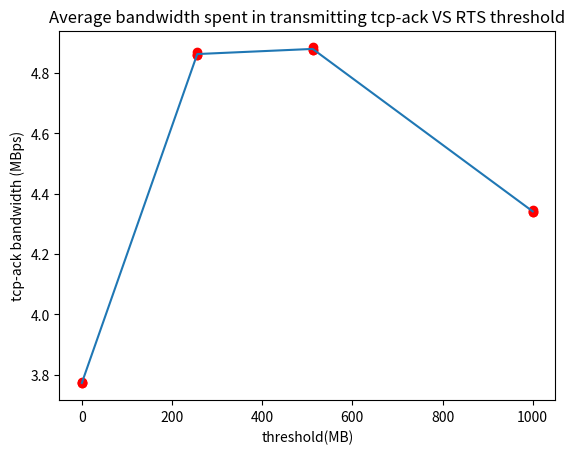

Recreate this plot in Python.
import matplotlib.pyplot as plt
x=[]
x_row=[3.77447250366	,3.77119110107,3.77154373169]
x.append(x_row)
x_row=[4.86895828247	,4.8595324707,4.85975341797]
x.append(x_row)

x_row=[4.88491912842		,4.87717178345,4.87712478638]
x.append(x_row)

x_row=[4.34563613892,4.33887145996,4.33895172119]
x.append(x_row)


y=[0,256,512,1000]
print(x,y)
plt.plot([0,0,0],x[0],'ro')
plt.plot([256,256,256],x[1],'ro')
plt.plot([512,512,512],x[2],'ro')
plt.plot([1000,1000,1000],x[3],'ro')
plt.xlabel("threshold(MB)")
plt.ylabel("tcp-ack bandwidth (MBps)")
plt.title("Average bandwidth spent in transmitting tcp-ack VS RTS threshold")
x_row=[]
x_row.append(sum(x[0])/3)
x_row.append(sum(x[1])/3)
x_row.append(sum(x[2])/3)
x_row.append(sum(x[3])/3)
plt.plot(y,x_row)
# plt.axes([0,0,1000,1])

plt.show();


